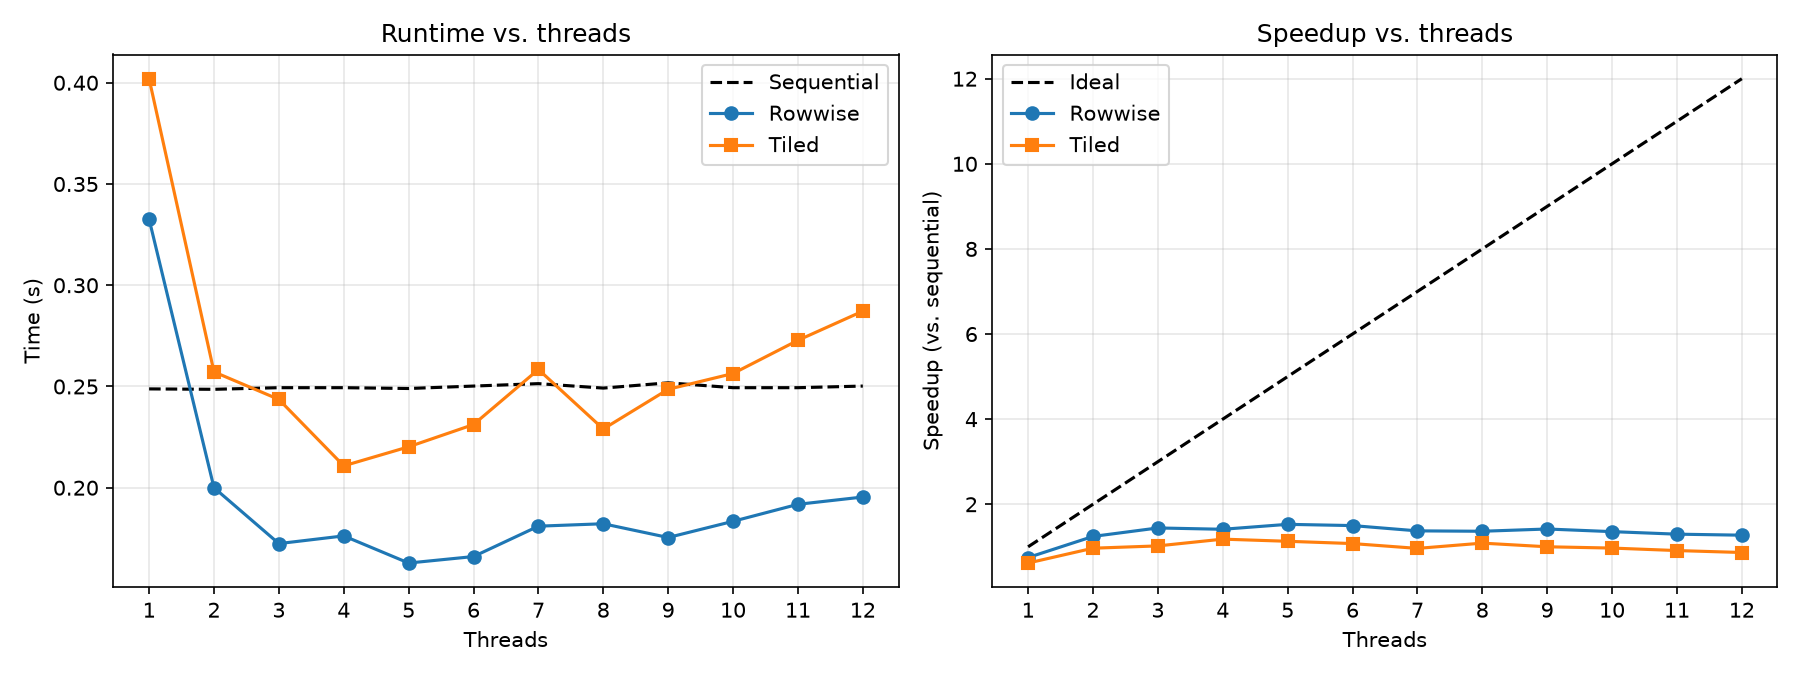

Data behind this chart, as committed beside it:
threads, sequential, rowwise, tiled
1, 0.2488, 0.3326, 0.402
2, 0.2486, 0.2, 0.2572
3, 0.2494, 0.1724, 0.2436
4, 0.2494, 0.1762, 0.2108
5, 0.249, 0.1628, 0.2202
6, 0.2502, 0.166, 0.2312
7, 0.2514, 0.181, 0.2584
8, 0.2492, 0.1822, 0.229
9, 0.2518, 0.1754, 0.2486
10, 0.2494, 0.1834, 0.2564
11, 0.2494, 0.1918, 0.2728
12, 0.2502, 0.1954, 0.2872
